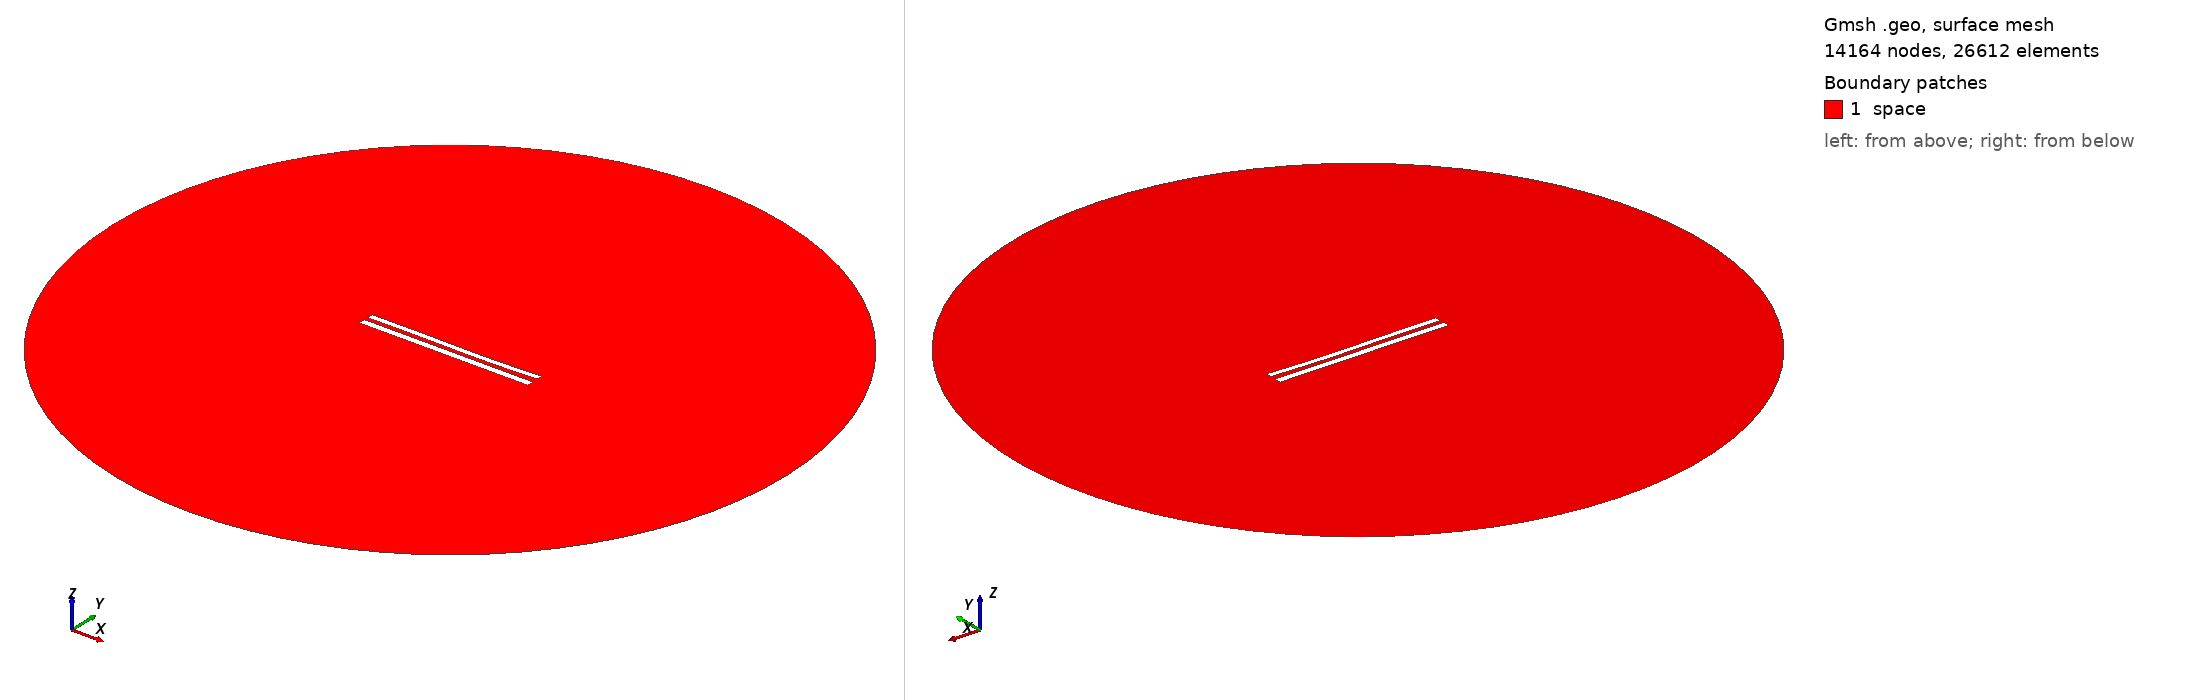

Gmsh geometry script, surface-meshed: 14164 nodes, 26612 surface elements. Boundary patches (legend numbers): 1 space. Left view from above one corner, right view from below the opposite corner. Legend entries are the model's physical surfaces. The drawing asked Gmsh for element sizes between 1% and 20% of the model's largest extent; the script's own settings can give other sizes.

=== 9273.geo (drawn) ===
//---------------------------------------
// Geometry kernel
//---------------------------------------

SetFactory("OpenCASCADE");



//---------------------------------------
// Parameters of the geometry
//---------------------------------------

// Overetch of the upper plate
overetch = 0.25;

// Distance between the plates
distance = 2.5;

// Discretization over the x axis (for the deformation)
nx = 50; 

// Length of the plate
L = 100 - overetch; 

// Number of modes
n = 4; 

// 1st mode coefficient
coeff(1) = 0.15;
beta(1) = 0.596864 * 3.1415926535 / L;

// 2nd mode coefficient
coeff(2) = -0.15;
beta(2) = 1.49418 * 3.1415926535 / L;

// 3rd mode coefficient
coeff(3) = 0.15;
beta(3) = 2.50025 * 3.1415926535 / L;

// 4th mode coefficient
coeff(4) = 0.0;
beta(4) = 3.49999 * 3.1415926535 / L;



//---------------------------------------
// Upper plate (deformed rectangle)
//---------------------------------------

// Coordiantes of the upper plate
xmin = -50;
xmax = 50 - overetch;

// Height of the upper plate
yheight = 4 - 2 * overetch;

// Indexes of the points
UpperID[] = {};
LowerID[] = {};
LeftID[] = {};
RightID[] = {};

// Point index
p = 1;

// Horizontal edges
For i In {1:nx}
    x = xmin + (i-1)*(xmax - xmin)/(nx-1);

    y_bottom = distance / 2 + overetch;
    For j In {1:n}
        C = (Cosh(beta(j)*L) + Cos(beta(j)*L)) / (Sinh(beta(j)*L) + Sin(beta(j)*L));
        y_bottom  = y_bottom + coeff(j) * (Cosh(beta(j)*(x+50)) - Cos(beta(j)*(x+50)) - C * (Sinh(beta(j)*(x+50)) - Sin(beta(j)*(x+50))));
    EndFor

    y_top = y_bottom + yheight;

    Point(p) = {x, y_top, 0, 1.0};
    UpperID[i] = p;
    p = p + 1;

    Point(p) = {x, y_bottom, 0, 1.0};
    LowerID[i] = p;
    p = p + 1;
EndFor

// Create point lists
UpperPts[] = {}; LowerPts[] = {};
For i In {1:nx}
  UpperPts[] += {UpperID[i]};
  LowerPts[] += {LowerID[i]};
EndFor

// Build splines
Spline(1) = {UpperPts[]};
Spline(2) = {LowerPts[]};
Line(3) = {LowerPts[nx-1], UpperPts[nx-1]};
Line(4) = {LowerPts[0], UpperPts[0]};

// Build the plane surface
Curve Loop(1) = {2, 3, -1, -4};
Plane Surface(1) = {1};



//---------------------------------------
// Lower plate (rectangle)
//---------------------------------------

// Vertices
Point(1001) = {-50, -1, 0, 1.0};
Point(1002) = { 50, -1, 0, 1.0};
Point(1003) = { 50,  -5, 0, 1.0};
Point(1004) = {-50,  -5, 0, 1.0};

// Edges
Line(5) = {1001, 1002};
Line(6) = {1002, 1003};
Line(7) = {1003, 1004};
Line(8) = {1004, 1001};

// Plane surface
Line Loop(2) = {5, 6, 7, 8};
Plane Surface(2) = {2}; 



//---------------------------------------
// Outer (fictious) boundary
//---------------------------------------

// Points
Point(1005) = {0, 0, 0};       // Center
Point(1006) = {200, 0, 0};     // Start point
Point(1007) = {0, 200, 0};     // 90 degrees
Point(1008) = {-200, 0, 0};    // 180 degrees
Point(1009) = {0, -200, 0};    // 270 degrees

// Circle arcs (each needs start, center, end)
Circle(9) = {1006, 1005, 1007};
Circle(10) = {1007, 1005, 1008};
Circle(11) = {1008, 1005, 1009};
Circle(12) = {1009, 1005, 1006};

// Plane surface for the entire domain
Curve Loop(3) = {9, 10, 11, 12};
Surface(3) = {3};

// Subtract the plates from the whole domain to obtain the actual domain where we want to solve the equations
BooleanDifference{ Surface{3}; Delete; }{ Surface{1}; Surface{2}; Delete; }




//---------------------------------------
// Transfinite Lines/Curves
//---------------------------------------

// Set the number of points on the boundaries
r = 7;

// Plates
Transfinite Curve {1, 2} = 50*r Using Progression 1;
Transfinite Curve {3, 4} = 2*r Using Progression 1;
Transfinite Line {5, 7} = 50*r Using Progression 1;
Transfinite Line {6, 8} = 2*r Using Progression 1;

// Outer boundary
Transfinite Line {9, 10, 11, 12} = 20 Using Progression 1;



//---------------------------------------
// Physical groups
//---------------------------------------                

// Physical curves (boundaries)
Physical Line("force_segment", 10) = {2};
Physical Line("upper_plate", 11) = {1, 3, 4};
Physical Line("lower_plate", 12) = {5, 6, 7, 8};
Physical Line("boundary", 20) = {9, 10, 11, 12};

// Physical Surfaces
Physical Surface("space", 30) = {3};



//---------------------------------------
// 6. Generate the Mesh
//---------------------------------------

// 2D mesh generation
Mesh 2;
